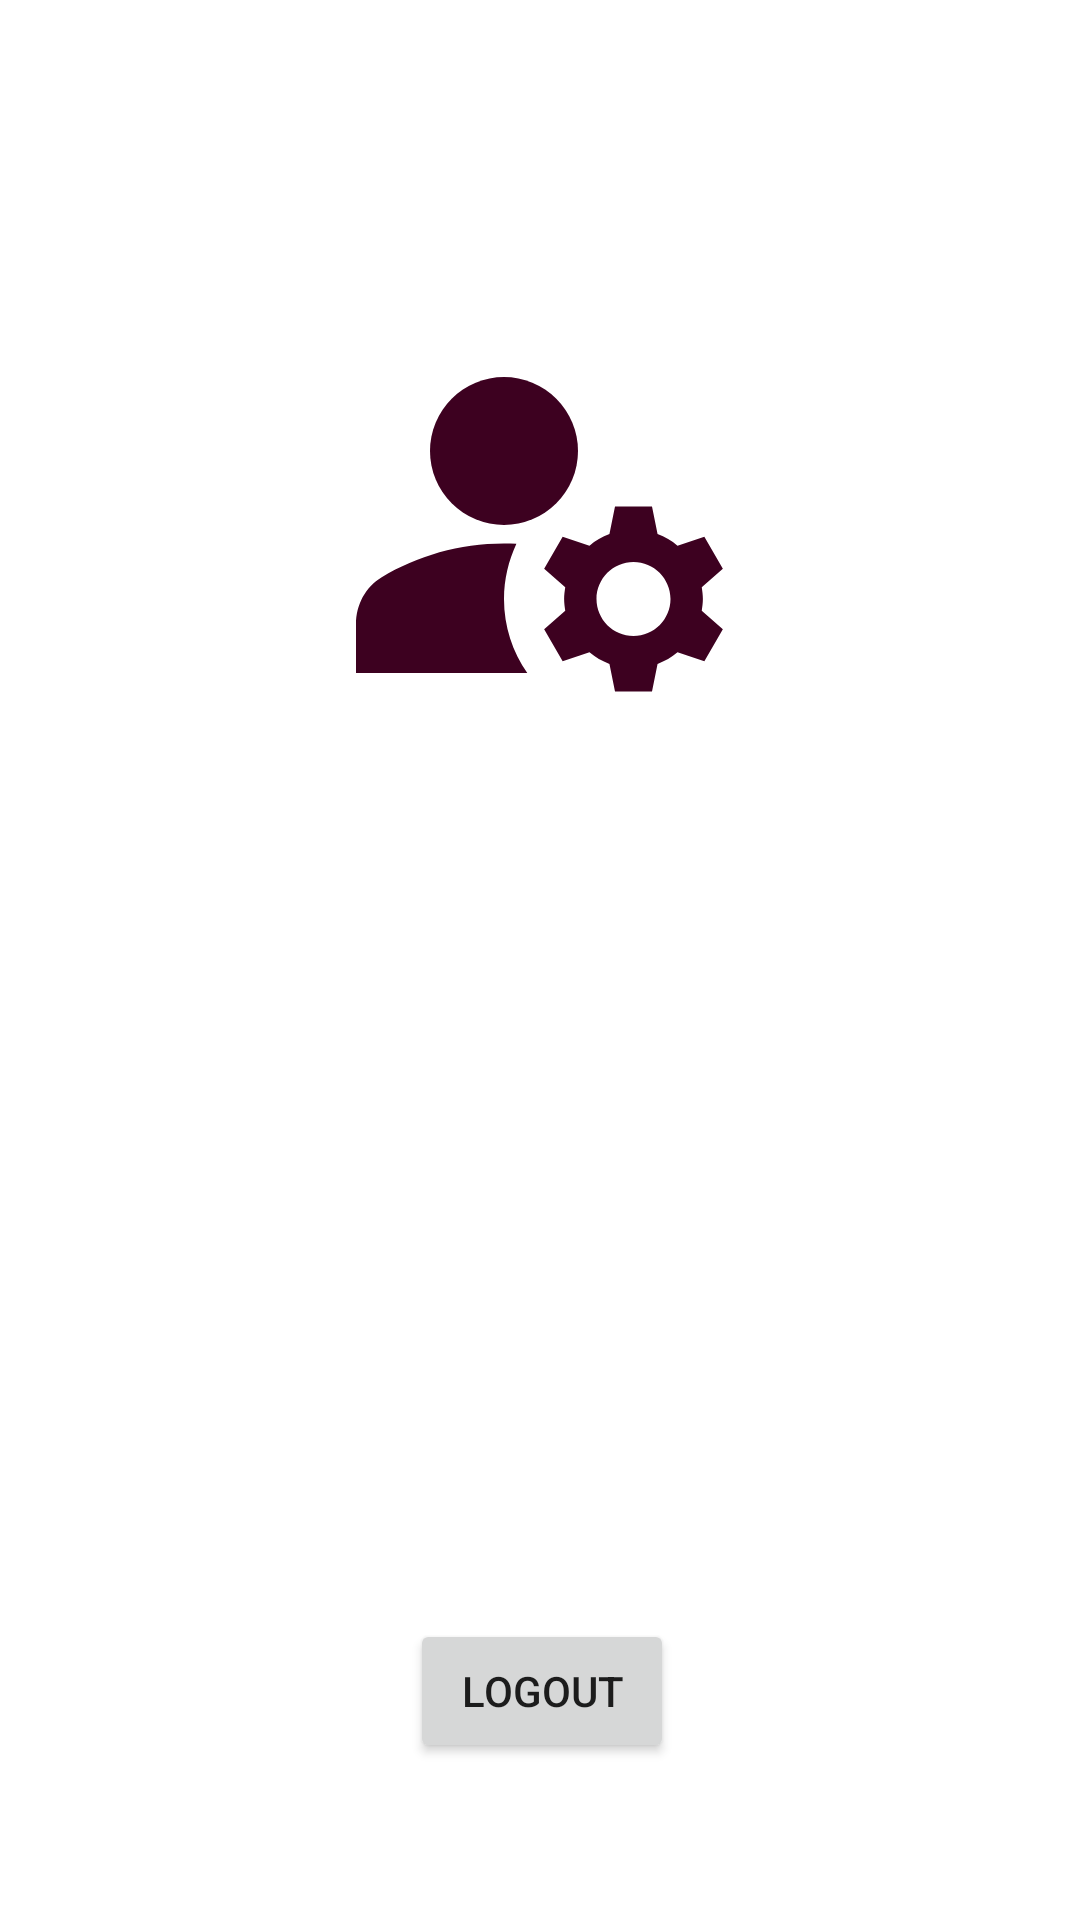

The Android layout XML behind this screen, and the referenced resources:
<!-- AndroidManifest.xml: application theme Theme.Segura -->
<!-- res/layout/activity_profile.xml -->
<?xml version="1.0" encoding="utf-8"?>
<androidx.constraintlayout.widget.ConstraintLayout xmlns:android="http://schemas.android.com/apk/res/android"
    xmlns:app="http://schemas.android.com/apk/res-auto"
    xmlns:tools="http://schemas.android.com/tools"
    android:layout_width="match_parent"
    android:layout_height="match_parent"
    tools:context=".Profile">
    <com.google.android.material.bottomnavigation.BottomNavigationView
        android:id="@+id/bottomNavigationView"
        android:layout_width="match_parent"
        android:layout_height="wrap_content"
        android:layout_alignParentBottom="true"
        android:layout_marginTop="674dp"
        android:background="#FFFFFF"
        android:backgroundTint="#FFFFFF"
        app:itemBackground="@color/cardview_light_background"
        app:layout_constraintBottom_toBottomOf="parent"
        app:layout_constraintEnd_toEndOf="parent"
        app:layout_constraintStart_toStartOf="parent"
        app:layout_constraintTop_toTopOf="parent"
        app:menu="@menu/bottom_navigation"
        tools:ignore="PrivateResource" />

    <ImageView
        android:id="@+id/imageView5"
        android:layout_width="155dp"
        android:layout_height="148dp"
        android:layout_marginStart="128dp"
        android:layout_marginTop="96dp"
        android:layout_marginEnd="128dp"
        android:layout_marginBottom="431dp"
        app:layout_constraintBottom_toTopOf="@+id/bottomNavigationView"
        app:layout_constraintEnd_toEndOf="parent"
        app:layout_constraintStart_toStartOf="parent"
        app:layout_constraintTop_toTopOf="parent"
        app:srcCompat="@drawable/ic_baseline_manage_accounts_24" />

    <TextView
        android:id="@+id/textView6"
        android:layout_width="wrap_content"
        android:layout_height="wrap_content"
        android:layout_marginStart="170dp"
        android:layout_marginTop="325dp"
        android:layout_marginEnd="242dp"
        android:layout_marginBottom="387dp"
        app:layout_constraintBottom_toBottomOf="parent"
        app:layout_constraintEnd_toEndOf="parent"
        app:layout_constraintStart_toStartOf="parent"
        app:layout_constraintTop_toTopOf="parent" />

    <TextView
        android:id="@+id/textView7"
        android:layout_width="wrap_content"
        android:layout_height="wrap_content"
        android:layout_marginStart="165dp"
        android:layout_marginTop="127dp"
        android:layout_marginEnd="246dp"
        android:layout_marginBottom="341dp"
        app:layout_constraintBottom_toBottomOf="parent"
        app:layout_constraintEnd_toEndOf="parent"
        app:layout_constraintStart_toStartOf="parent"
        app:layout_constraintTop_toBottomOf="@+id/imageView5" />

    <Button
        android:id="@+id/button3"
        android:layout_width="wrap_content"
        android:layout_height="wrap_content"
        android:layout_marginStart="162dp"
        android:layout_marginTop="288dp"
        android:layout_marginEnd="161dp"
        android:layout_marginBottom="95dp"
        android:text="Logout"
        app:layout_constraintBottom_toTopOf="@+id/bottomNavigationView"
        app:layout_constraintEnd_toEndOf="parent"
        app:layout_constraintStart_toStartOf="parent"
        app:layout_constraintTop_toBottomOf="@+id/imageView5" />

</androidx.constraintlayout.widget.ConstraintLayout>
<!-- resources referenced by this layout -->
<resources>
  <!-- drawable ic_baseline_manage_accounts_24 (drawable) -->
  <vector android:height="24dp" android:tint="#3D0120"
      android:viewportHeight="24" android:viewportWidth="24"
      android:width="24dp" xmlns:android="http://schemas.android.com/apk/res/android">
      <path android:fillColor="@android:color/white" android:pathData="M10,8m-4,0a4,4 0,1 1,8 0a4,4 0,1 1,-8 0"/>
      <path android:fillColor="@android:color/white" android:pathData="M10.67,13.02C10.45,13.01 10.23,13 10,13c-2.42,0 -4.68,0.67 -6.61,1.82C2.51,15.34 2,16.32 2,17.35V20h9.26C10.47,18.87 10,17.49 10,16C10,14.93 10.25,13.93 10.67,13.02z"/>
      <path android:fillColor="@android:color/white" android:pathData="M20.75,16c0,-0.22 -0.03,-0.42 -0.06,-0.63l1.14,-1.01l-1,-1.73l-1.45,0.49c-0.32,-0.27 -0.68,-0.48 -1.08,-0.63L18,11h-2l-0.3,1.49c-0.4,0.15 -0.76,0.36 -1.08,0.63l-1.45,-0.49l-1,1.73l1.14,1.01c-0.03,0.21 -0.06,0.41 -0.06,0.63s0.03,0.42 0.06,0.63l-1.14,1.01l1,1.73l1.45,-0.49c0.32,0.27 0.68,0.48 1.08,0.63L16,21h2l0.3,-1.49c0.4,-0.15 0.76,-0.36 1.08,-0.63l1.45,0.49l1,-1.73l-1.14,-1.01C20.72,16.42 20.75,16.22 20.75,16zM17,18c-1.1,0 -2,-0.9 -2,-2s0.9,-2 2,-2s2,0.9 2,2S18.1,18 17,18z"/>
  </vector>
  <style name="Theme.Segura" parent="Theme.MaterialComponents.DayNight.DarkActionBar">
          
          <item name="colorPrimary">@color/purple_500</item>
          <item name="colorPrimaryVariant">@color/purple_700</item>
          <item name="colorOnPrimary">@color/white</item>
          
          <item name="colorSecondary">@color/teal_200</item>
          <item name="colorSecondaryVariant">@color/teal_700</item>
          <item name="colorOnSecondary">@color/black</item>
          
          <item name="android:statusBarColor" tools:targetApi="l">?attr/colorPrimaryVariant</item>
          
      </style>
  <color name="purple_500">#3D0120</color>
  <color name="purple_700">#B91168</color>
  <color name="white">#FFFFFFFF</color>
  <color name="teal_200">#FF03DAC5</color>
  <color name="teal_700">#FF018786</color>
  <color name="black">#FF000000</color>
</resources>
